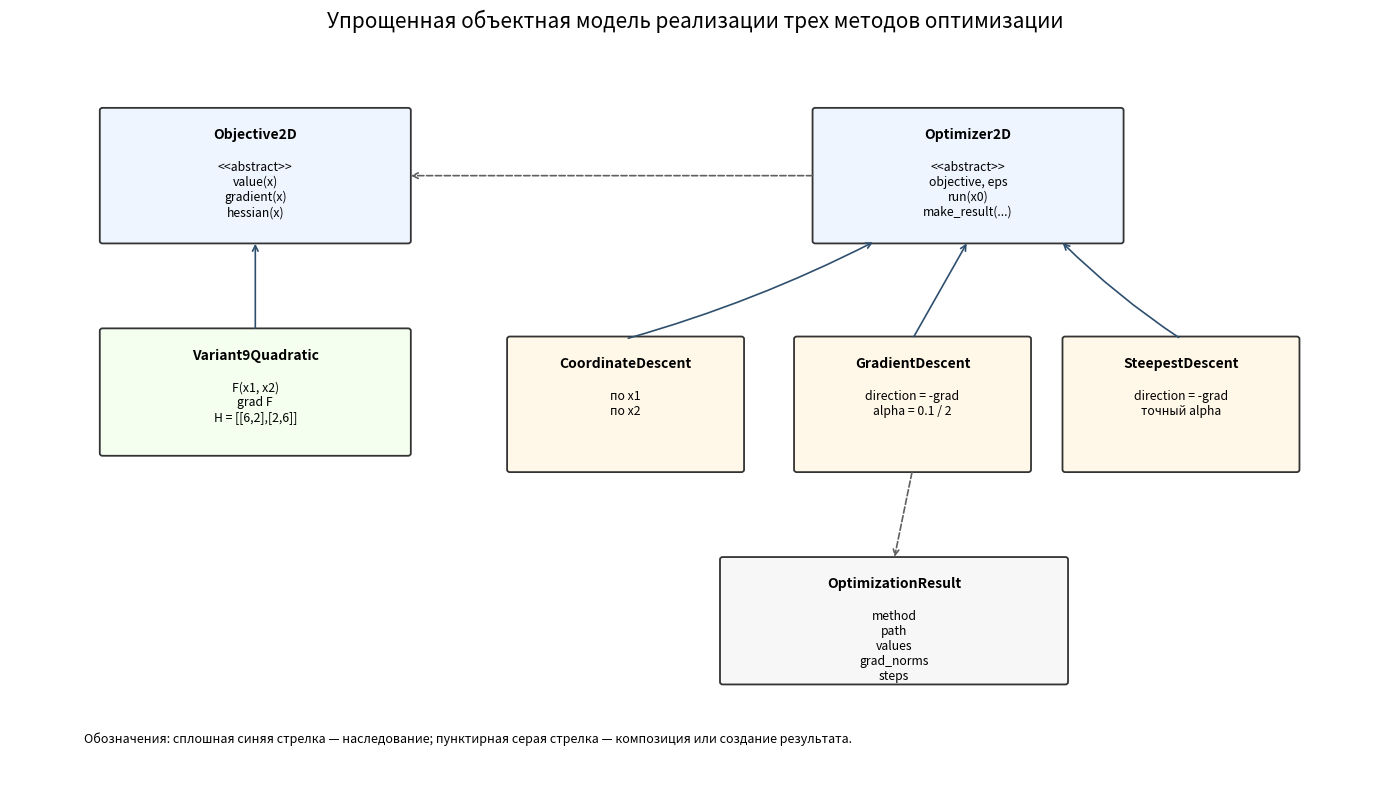

Source code (Python):
from abc import ABC, abstractmethod
from dataclasses import dataclass
from pathlib import Path
import json
import os

import numpy as np


# Matplotlib при первом запуске создает кэш шрифтов.
# Чтобы он не лез в домашнюю папку пользователя, кладем его в build/mplconfig.
os.environ.setdefault("MPLCONFIGDIR", str(Path("build/mplconfig").resolve()))

import matplotlib

matplotlib.use("Agg")
import matplotlib.pyplot as plt
from matplotlib.patches import FancyBboxPatch


# ДЗ2.3.
# Задание просит построить объектную модель трех методов оптимизации.
# Поэтому здесь есть классы, но без лишнего усложнения:
#   1) абстрактная функция Objective2D;
#   2) конкретная функция варианта 9;
#   3) базовый оптимизатор Optimizer2D;
#   4) три метода оптимизации.

EPS = 1e-4
X0 = np.array([-3.0, -3.0])
FIG_DIR = Path("figures")
BUILD_DIR = Path("build")


class Objective2D(ABC):
    """Абстрактная целевая функция двух переменных.

    Оптимизаторам не важно, какая именно функция передана.
    Им достаточно уметь спросить у функции значение, градиент и Гессиан.
    """

    @abstractmethod
    def value(self, x):
        """Вернуть значение функции в точке x = [x1, x2]."""

    @abstractmethod
    def gradient(self, x):
        """Вернуть градиент функции в точке x."""

    @abstractmethod
    def hessian(self, x):
        """Вернуть матрицу Гессе в точке x."""


class Variant9Quadratic(Objective2D):
    """Квадратичная функция варианта 9 из ЛР4."""

    def value(self, x):
        x1, x2 = x
        return float(3 * x1**2 + 2 * x1 * x2 + 3 * x2**2 - 4 * x1 - 12 * x2 + 12)

    def gradient(self, x):
        x1, x2 = x
        return np.array([6 * x1 + 2 * x2 - 4, 2 * x1 + 6 * x2 - 12], dtype=float)

    def hessian(self, x):
        # Для квадратичной функции Гессиан постоянный.
        return np.array([[6.0, 2.0], [2.0, 6.0]])


@dataclass
class OptimizationResult:
    """Результат работы любого метода.

    Все методы возвращают одинаковую структуру, поэтому потом проще строить
    графики, таблицы и JSON: не нужно проверять, какой именно метод запускался.
    """

    method: str
    path: list
    values: list
    grad_norms: list
    steps: list


class Optimizer2D(ABC):
    """Базовый класс для методов оптимизации."""

    def __init__(self, objective, eps=EPS):
        # Это композиция: оптимизатор хранит внутри себя целевую функцию.
        self.objective = objective
        self.eps = eps

    @abstractmethod
    def run(self, x0):
        """Запустить метод из начальной точки x0."""

    def make_result(self, method, path, steps):
        """Собрать общий результат по накопленной траектории."""
        values = [self.objective.value(point) for point in path]
        grad_norms = [float(np.linalg.norm(self.objective.gradient(point))) for point in path]
        return OptimizationResult(method, path, values, grad_norms, steps)


class CoordinateDescent(Optimizer2D):
    """Покоординатный спуск.

    На каждом цикле сначала точно минимизируем по x1 при фиксированном x2,
    затем точно минимизируем по x2 при фиксированном x1.
    """

    def run(self, x0):
        x = x0.copy()
        path = [x.copy()]
        steps = []

        for _ in range(10000):
            old_x = x.copy()
            H = self.objective.hessian(x)

            # axis = 0 означает координату x1, axis = 1 означает координату x2.
            for axis in (0, 1):
                g = self.objective.gradient(x)

                # Для квадратичной функции минимум по одной координате находится точно:
                # x_i := x_i - (dF/dx_i) / H_ii.
                step = -g[axis] / H[axis, axis]
                x[axis] += step

                path.append(x.copy())
                steps.append(float(step))

            # Останавливаемся, когда градиент уже достаточно мал.
            if np.linalg.norm(self.objective.gradient(x)) < self.eps:
                break

            # Дополнительная защита от бесконечного цикла: если точка почти не меняется.
            if np.linalg.norm(x - old_x) < self.eps:
                break

        return self.make_result("Покоординатный спуск", path, steps)


class GradientDescent(Optimizer2D):
    """Градиентный спуск.

    Направление движения — антиградиент. Шаг сначала берем равным 0.1.
    Если функция не уменьшается, делим шаг пополам.
    """

    def run(self, x0):
        x = x0.copy()
        path = [x.copy()]
        steps = []

        for _ in range(10000):
            g = self.objective.gradient(x)
            if np.linalg.norm(g) < self.eps:
                break

            direction = -g
            alpha = 0.1

            # Дробление шага: новый шаг должен уменьшать значение функции.
            while self.objective.value(x + alpha * direction) > self.objective.value(x):
                alpha /= 2

            x = x + alpha * direction
            path.append(x.copy())
            steps.append(float(alpha))

        return self.make_result("Градиентный спуск", path, steps)


class SteepestDescent(Optimizer2D):
    """Наискорейший спуск.

    Направление такое же, как в градиентном спуске: -grad F.
    Отличие только в шаге: для квадратичной функции он считается точно.
    """

    def run(self, x0):
        x = x0.copy()
        path = [x.copy()]
        steps = []

        for _ in range(10000):
            g = self.objective.gradient(x)
            if np.linalg.norm(g) < self.eps:
                break

            H = self.objective.hessian(x)

            # Точный шаг вдоль антиградиента для квадратичной функции:
            # alpha = (g^T g) / (g^T H g).
            alpha = float((g @ g) / (g @ H @ g))

            x = x - alpha * g
            path.append(x.copy())
            steps.append(alpha)

        return self.make_result("Наискорейший спуск", path, steps)


def run_oop_methods():
    """Создать функцию, создать методы и запустить все три оптимизатора."""
    objective = Variant9Quadratic()
    methods = [
        CoordinateDescent(objective),
        GradientDescent(objective),
        SteepestDescent(objective),
    ]
    return [method.run(X0) for method in methods]


def add_box(ax, x, y, w, h, title, lines, color):
    """Нарисовать прямоугольник класса на схеме."""
    box = FancyBboxPatch(
        (x, y),
        w,
        h,
        boxstyle="round,pad=0.03",
        linewidth=1.3,
        edgecolor="#333333",
        facecolor=color,
    )
    ax.add_patch(box)
    ax.text(x + w / 2, y + h - 0.22, title, ha="center", va="top", fontsize=10, fontweight="bold")
    ax.text(x + w / 2, y + h - 0.62, "\n".join(lines), ha="center", va="top", fontsize=8.8)


def add_arrow(ax, start, end, style="-", curve=0.0, color="#333333"):
    """Нарисовать стрелку между блоками схемы."""
    ax.annotate(
        "",
        xy=end,
        xytext=start,
        arrowprops=dict(
            arrowstyle="->",
            lw=1.2,
            linestyle=style,
            color=color,
            connectionstyle=f"arc3,rad={curve}",
        ),
    )


def draw_object_model():
    """Построить простой рисунок объектной модели."""
    fig, ax = plt.subplots(figsize=(14, 8))
    ax.set_xlim(0, 14.8)
    ax.set_ylim(0, 9)
    ax.axis("off")

    # Верхний ряд: два абстрактных класса.
    add_box(ax, 1.0, 6.6, 3.3, 1.6, "Objective2D", ["<<abstract>>", "value(x)", "gradient(x)", "hessian(x)"], "#eef5ff")
    add_box(ax, 8.7, 6.6, 3.3, 1.6, "Optimizer2D", ["<<abstract>>", "objective, eps", "run(x0)", "make_result(...)"], "#eef5ff")

    # Средний ряд: конкретная функция и три метода.
    add_box(ax, 1.0, 4.0, 3.3, 1.5, "Variant9Quadratic", ["F(x1, x2)", "grad F", "H = [[6,2],[2,6]]"], "#f4fff0")
    add_box(ax, 5.4, 3.8, 2.5, 1.6, "CoordinateDescent", ["по x1", "по x2"], "#fff8e8")
    add_box(ax, 8.5, 3.8, 2.5, 1.6, "GradientDescent", ["direction = -grad", "alpha = 0.1 / 2"], "#fff8e8")
    add_box(ax, 11.4, 3.8, 2.5, 1.6, "SteepestDescent", ["direction = -grad", "точный alpha"], "#fff8e8")

    # Нижний ряд: общий результат.
    add_box(ax, 7.7, 1.2, 3.7, 1.5, "OptimizationResult", ["method", "path", "values", "grad_norms", "steps"], "#f7f7f7")

    # Наследование показываем сплошными синими стрелками.
    add_arrow(ax, (2.65, 5.5), (2.65, 6.6), color="#2f4f6f")
    add_arrow(ax, (6.65, 5.4), (9.35, 6.6), curve=0.05, color="#2f4f6f")
    add_arrow(ax, (9.75, 5.4), (10.35, 6.6), color="#2f4f6f")
    add_arrow(ax, (12.65, 5.4), (11.35, 6.6), curve=-0.05, color="#2f4f6f")

    # Композицию и создание результата показываем серым пунктиром.
    add_arrow(ax, (8.7, 7.4), (4.3, 7.4), style="--", color="#606060")
    add_arrow(ax, (9.75, 3.8), (9.55, 2.7), style="--", color="#606060")

    ax.text(
        0.8,
        0.45,
        "Обозначения: сплошная синяя стрелка — наследование; пунктирная серая стрелка — композиция или создание результата.",
        fontsize=9,
    )
    ax.set_title("Упрощенная объектная модель реализации трех методов оптимизации", fontsize=15, pad=12)
    fig.tight_layout()
    fig.savefig(FIG_DIR / "dz2_object_model.png", dpi=200, bbox_inches="tight")
    plt.close(fig)


def save_results(results):
    """Сохранить результаты ООП-реализации в JSON."""
    data = []
    for result in results:
        data.append(
            {
                "method": result.method,
                "path": [point.tolist() for point in result.path],
                "values": result.values,
                "grad_norms": result.grad_norms,
                "steps": result.steps,
                "iterations": len(result.path) - 1,
            }
        )

    (BUILD_DIR / "dz2_3_results.json").write_text(
        json.dumps(data, ensure_ascii=False, indent=2),
        encoding="utf-8",
    )


def main():
    FIG_DIR.mkdir(exist_ok=True)
    BUILD_DIR.mkdir(exist_ok=True)
    Path(os.environ["MPLCONFIGDIR"]).mkdir(parents=True, exist_ok=True)

    results = run_oop_methods()
    draw_object_model()
    save_results(results)

    print("ДЗ2.3. Упрощенная объектная модель построена: figures/dz2_object_model.png")
    for result in results:
        x = result.path[-1]
        print(
            f"{result.method}: шагов={len(result.path) - 1}, "
            f"x=({x[0]:.8f}, {x[1]:.8f}), "
            f"||grad F||={result.grad_norms[-1]:.3e}"
        )


if __name__ == "__main__":
    main()
